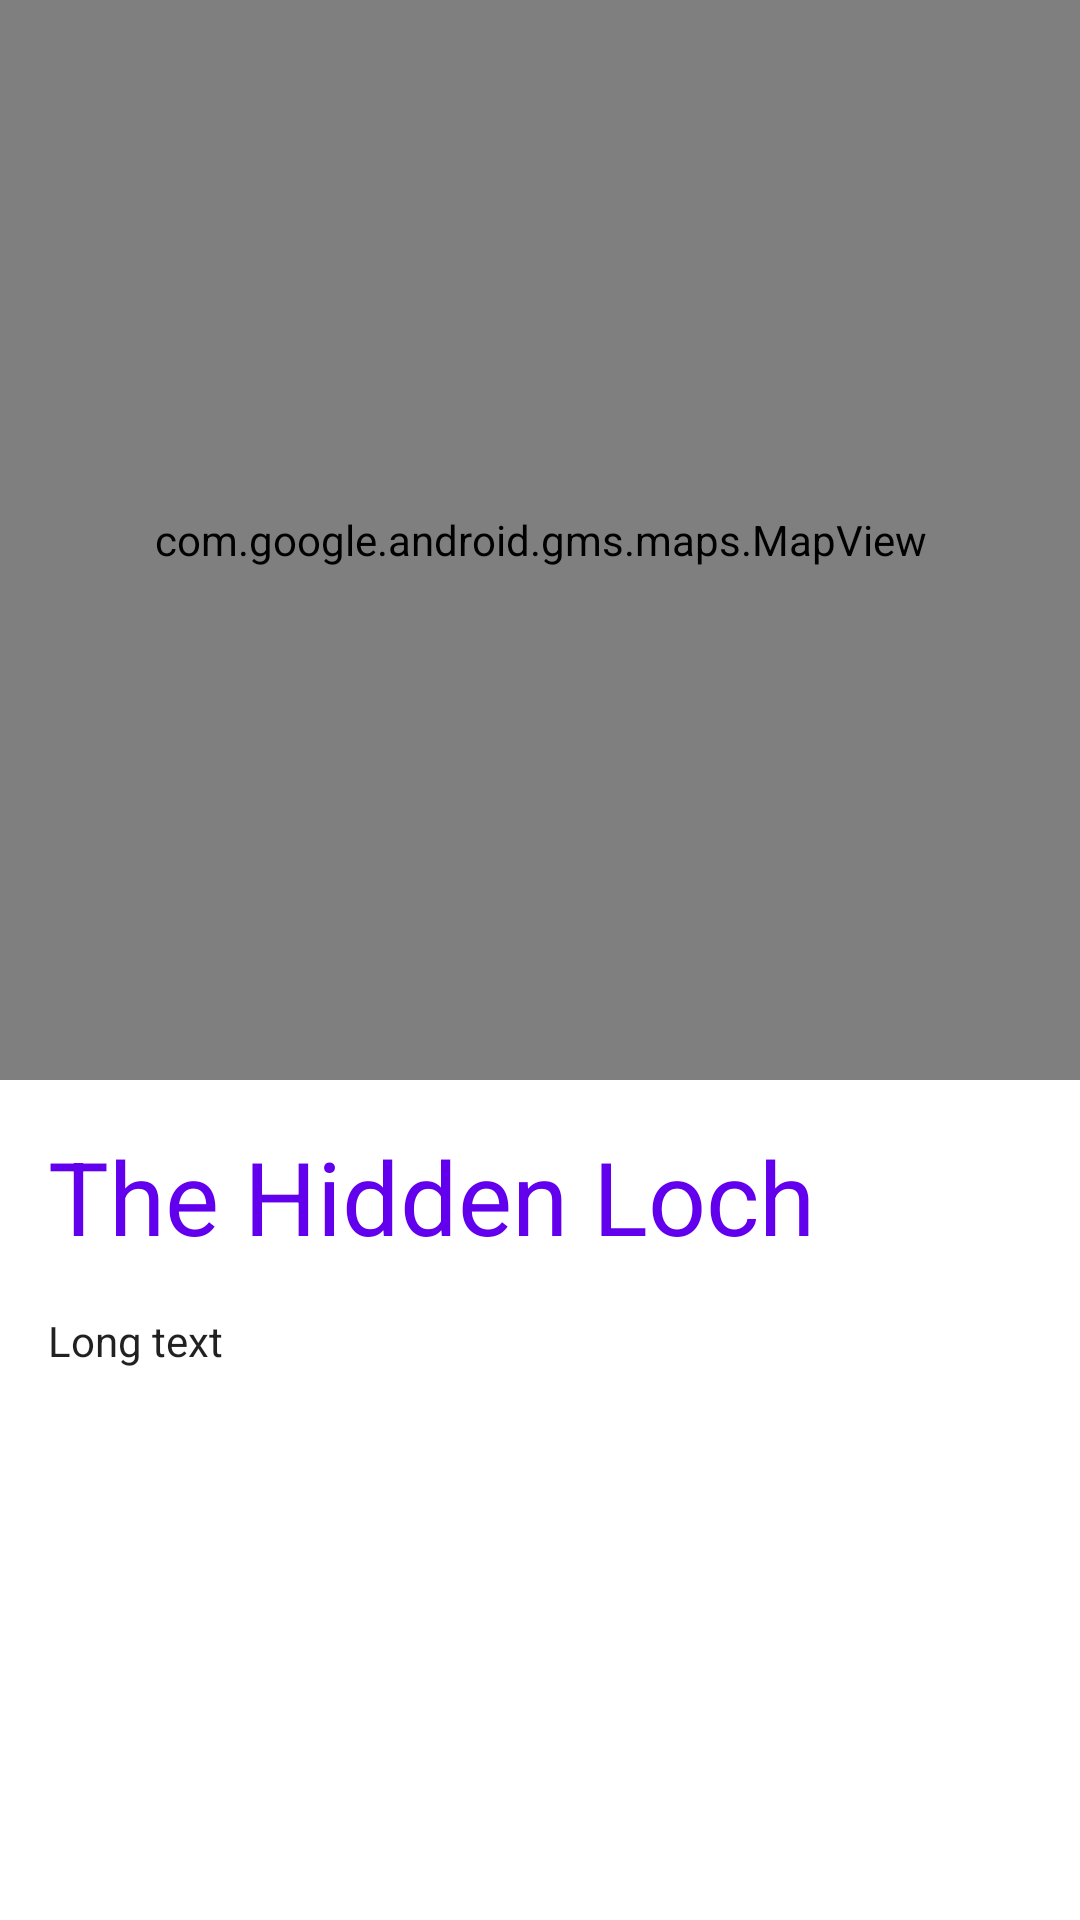

Android layout source for this screen:
<!-- AndroidManifest.xml: application theme Theme.Dundat -->
<!-- res/layout/activity_secret.xml -->
<?xml version="1.0" encoding="utf-8"?>
<androidx.constraintlayout.widget.ConstraintLayout xmlns:android="http://schemas.android.com/apk/res/android"
    xmlns:app="http://schemas.android.com/apk/res-auto"
    xmlns:tools="http://schemas.android.com/tools"
    android:layout_width="match_parent"
    android:layout_height="match_parent"
    tools:context=".SecretActivity">

    <com.google.android.gms.maps.MapView
        android:id="@+id/mapView2"
        android:layout_width="match_parent"
        android:layout_height="0dp"
        app:layout_constraintDimensionRatio="1"
        app:layout_constraintEnd_toEndOf="parent"
        app:layout_constraintStart_toStartOf="parent"
        app:layout_constraintTop_toTopOf="parent" />

    <TextView
        android:id="@+id/tv_secret_title"
        android:layout_width="wrap_content"
        android:layout_height="wrap_content"
        android:layout_marginStart="16dp"
        android:layout_marginLeft="16dp"
        android:layout_marginTop="16dp"
        android:text="The Hidden Loch"
        android:textAppearance="@style/TextAppearance.AppCompat.Display1"
        android:textColor="@color/design_default_color_primary"
        app:layout_constraintStart_toStartOf="parent"
        app:layout_constraintTop_toBottomOf="@+id/mapView2" />

    <TextView
        android:id="@+id/textView3"
        android:layout_width="wrap_content"
        android:layout_height="wrap_content"
        android:layout_marginTop="16dp"
        android:text="Long text"
        android:textAppearance="@style/TextAppearance.AppCompat.Body1"
        app:layout_constraintStart_toStartOf="@+id/tv_secret_title"
        app:layout_constraintTop_toBottomOf="@+id/tv_secret_title" />
</androidx.constraintlayout.widget.ConstraintLayout>
<!-- resources referenced by this layout -->
<resources>
  <style name="Theme.Dundat" parent="Theme.MaterialComponents.DayNight.DarkActionBar">
          
          <item name="colorPrimary">@color/purple_500</item>
          <item name="colorPrimaryVariant">@color/purple_700</item>
          <item name="colorOnPrimary">@color/white</item>
          
          <item name="colorSecondary">@color/teal_200</item>
          <item name="colorSecondaryVariant">@color/teal_700</item>
          <item name="colorOnSecondary">@color/black</item>
          
          <item name="android:statusBarColor" tools:targetApi="l">?attr/colorPrimaryVariant</item>
          
      </style>
  <!-- not gathered from this repository: default colours our renderer supplied (Android Studio template values) -->
  <color name="purple_500">#FF6200EE</color>
  <color name="purple_700">#FF3700B3</color>
  <color name="teal_200">#FF03DAC5</color>
  <color name="teal_700">#FF018786</color>
  <color name="black">#FF000000</color>
  <color name="white">#FFFFFFFF</color>
</resources>
